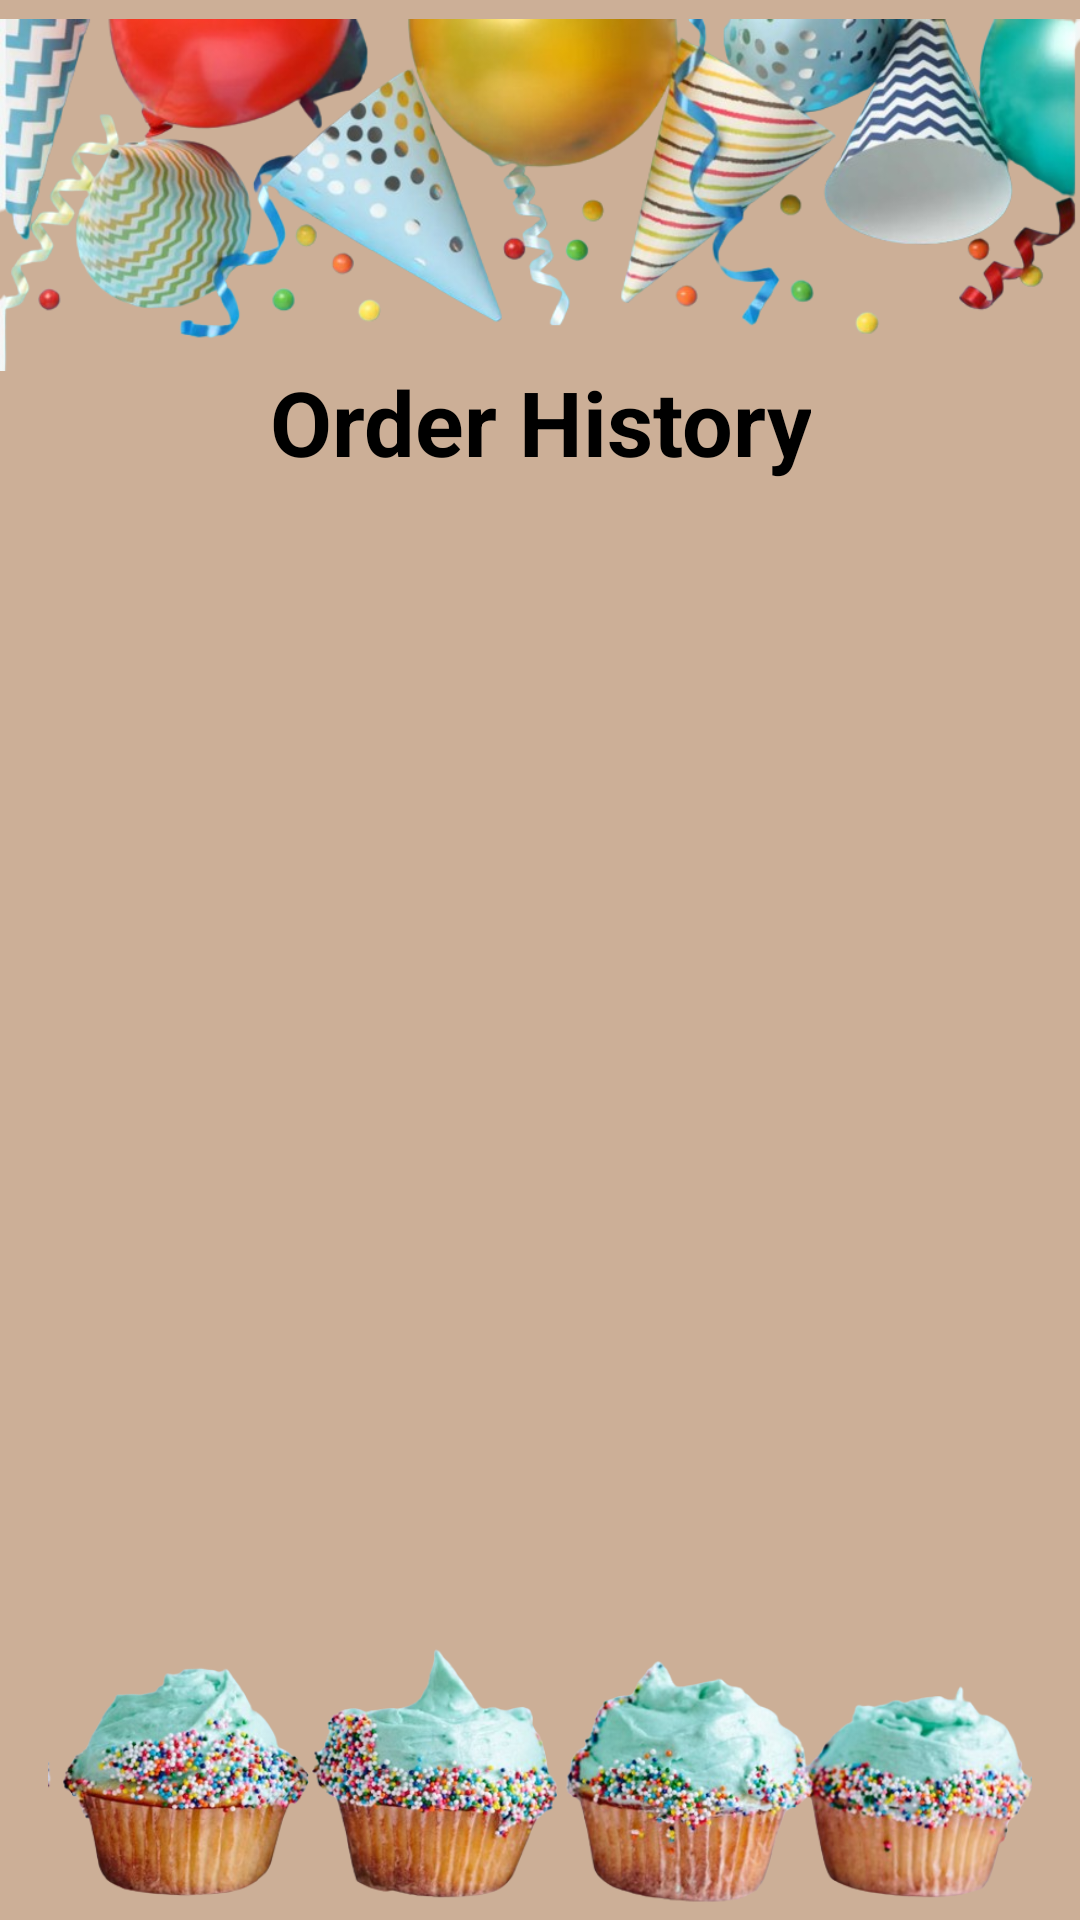

Produce the Android XML layout that renders to this screen, including the resource entries it uses.
<!-- AndroidManifest.xml: application theme Theme.Dat_Banh_Fpoly -->
<!-- res/layout/activity_order_history.xml -->
<?xml version="1.0" encoding="utf-8"?>
<androidx.constraintlayout.widget.ConstraintLayout
    xmlns:android="http://schemas.android.com/apk/res/android"
    xmlns:app="http://schemas.android.com/apk/res-auto"
    xmlns:tools="http://schemas.android.com/tools"
    android:id="@+id/main"
    android:layout_width="match_parent"
    android:layout_height="match_parent"
    tools:context=".Activity.OrderHistoryActivity"
    android:background="#CCAF97">

    
    <ImageView
        android:id="@+id/backhistory"
        android:layout_width="wrap_content"
        android:layout_height="wrap_content"
        android:layout_marginStart="15dp"
        android:layout_marginTop="15dp"
        android:background="@drawable/back"
        android:contentDescription="Back"
        app:layout_constraintStart_toStartOf="parent"
        app:layout_constraintTop_toTopOf="parent" />

    
    <TextView
        android:id="@+id/titleOrderHistory"
        android:layout_width="wrap_content"
        android:layout_height="wrap_content"
        android:layout_marginTop="-10dp"
        android:gravity="center"
        android:text="Order History"
        android:textColor="@color/black"
        android:textSize="30dp"
        android:textStyle="bold"
        app:layout_constraintEnd_toEndOf="parent"
        app:layout_constraintStart_toStartOf="parent"
        app:layout_constraintTop_toBottomOf="@id/imageView8" />

    
    <ImageView
        android:id="@+id/imageView8"
        android:layout_width="wrap_content"
        android:layout_height="130dp"
        app:layout_constraintTop_toTopOf="parent"
        app:layout_constraintStart_toStartOf="parent"
        app:layout_constraintEnd_toEndOf="parent"
        app:srcCompat="@drawable/banhngon" />

    
    <androidx.recyclerview.widget.RecyclerView
        android:id="@+id/recyclerViewOrderHistory"
        android:layout_width="0dp"
        android:layout_height="0dp"
        android:layout_marginTop="20dp"
        app:layout_constraintTop_toBottomOf="@id/titleOrderHistory"
        app:layout_constraintStart_toStartOf="parent"
        app:layout_constraintEnd_toEndOf="parent"
        app:layout_constraintBottom_toTopOf="@id/imageView9" />

    
    <ImageView
        android:id="@+id/imageView9"
        android:layout_width="0dp"
        android:layout_height="100dp"
        app:srcCompat="@drawable/banhngottttt"
        android:contentDescription="Footer Image"
        app:layout_constraintBottom_toBottomOf="parent"
        app:layout_constraintStart_toStartOf="parent"
        app:layout_constraintEnd_toEndOf="parent"
        android:layout_marginTop="16dp" />
</androidx.constraintlayout.widget.ConstraintLayout>
<!-- resources referenced by this layout -->
<resources>
  <color name="black">#FF000000</color>
  <!-- drawable banhngon: png bitmap (drawable, 331513 bytes) -->
  <!-- drawable banhngottttt: png bitmap (drawable, 347644 bytes) -->
  <style name="Theme.Dat_Banh_Fpoly" parent="Base.Theme.Dat_Banh_Fpoly" />
  <style name="Base.Theme.Dat_Banh_Fpoly" parent="Theme.Material3.DayNight.NoActionBar">
          
          
      </style>
</resources>
